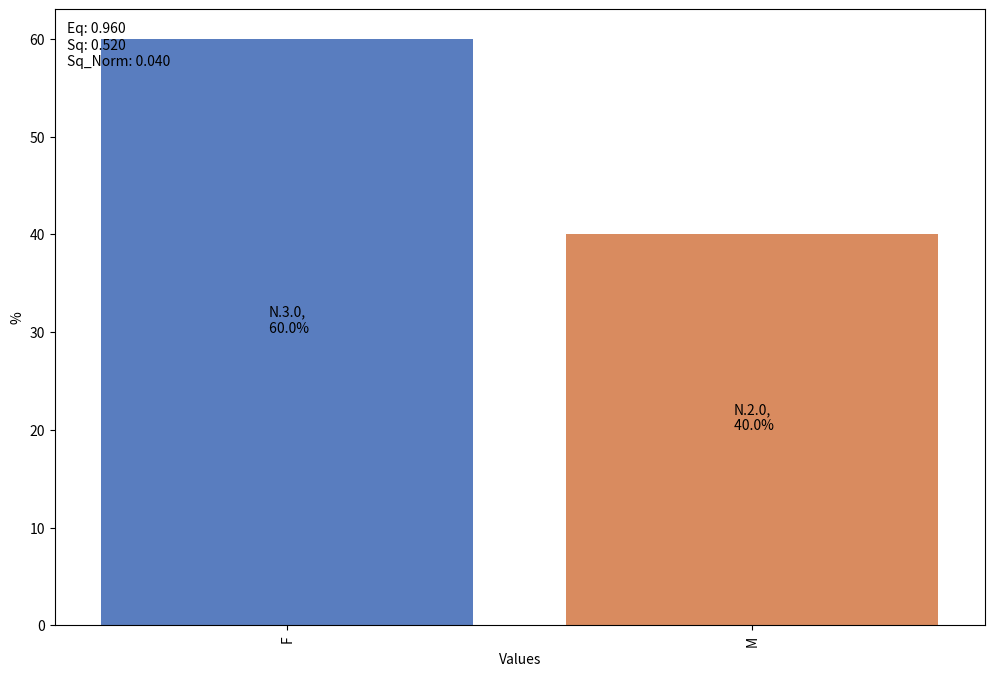
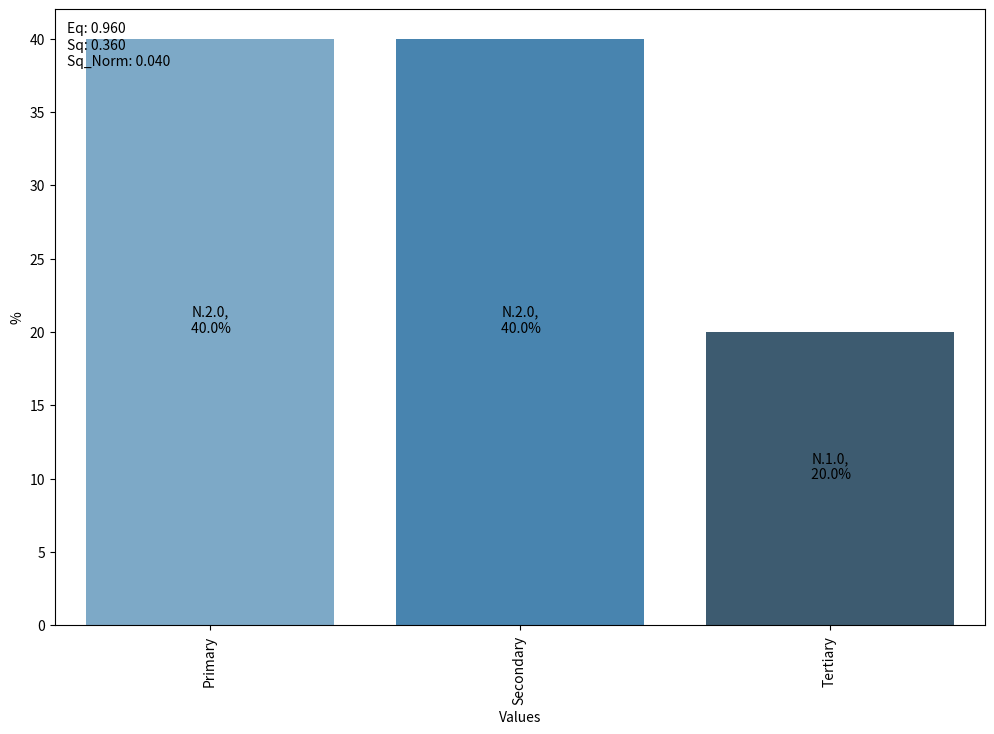
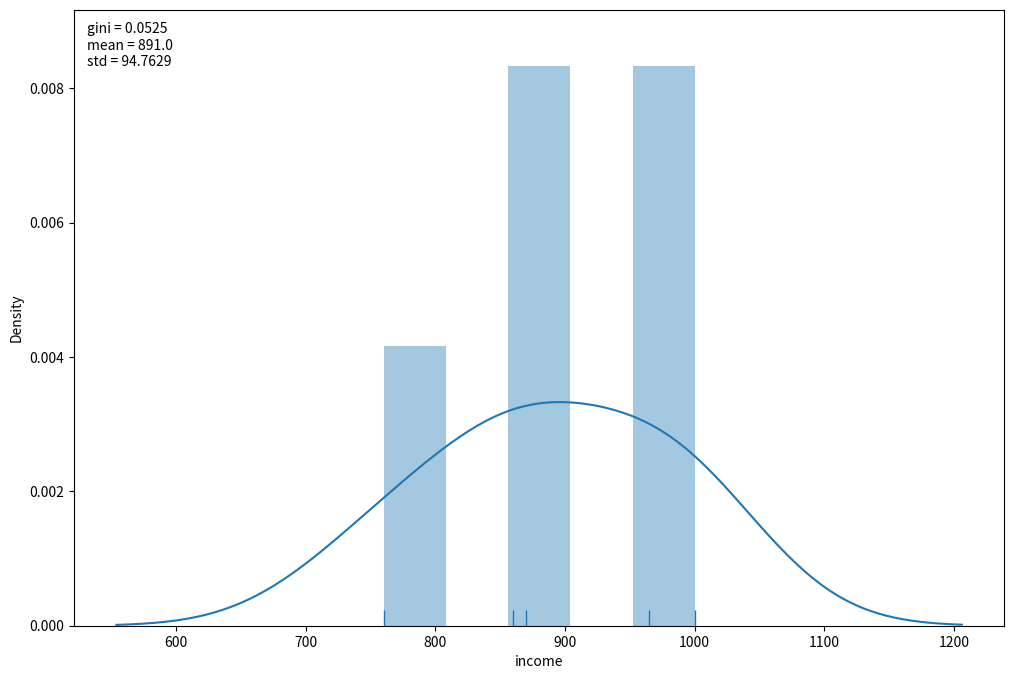

The script that saved these images, in order:
import pandas as pd
import numpy as np
import matplotlib.pyplot as plt
import seaborn as sns
from matplotlib.offsetbox import AnchoredText

def gini(series):
    """Calculate the Gini coefficient of a pandas series."""
    try:
        array = series.apply(lambda x: float(x)).values
    except:
        return "all values must be integer or float"


    array = array.flatten() #all values are treated equally, arrays must be 1d
    if np.amin(array) < 0:
        array -= np.amin(array) #values cannot be negative
    array += 0.0000001 #values cannot be 0
    array = np.sort(array) #values must be sorted
    index = np.arange(1,array.shape[0]+1) #index per array element
    n = array.shape[0]#number of array elements
    return ((np.sum((2 * index - n  - 1) * array)) / (n * np.sum(array))) #Gini coefficient

def Sq(frequency_table):
    series = frequency_table
    prob = series / series.sum()
    return [(prob*prob).sum(),  '{:.3f}'.format((prob*prob).sum())]

def Sq_norm(frequency_table):
    #prob = series / series.sum()
    series = frequency_table
    k=len(series)
    sq_x = Sq(series)[0]
    return [(sq_x-(1/k)) / (1-(1/k)), '{:.3f}'.format((sq_x-(1/k)) / (1-(1/k)))]

def Eq(frequency_table):
    series = frequency_table
    sq_norm_x = Sq_norm(series)
    return [(1-sq_norm_x[0]), '{:.3f}'.format((1-sq_norm_x[0]))]

def Sq_output(frequency_table):
    return {"Eq": Eq(frequency_table),
        "Sq": Sq(frequency_table),
        "Sq_Norm": Sq_norm(frequency_table)}

def frequency_table(dataframe, variable, save=False, data_type="categorical", ordinal_list=False):
    '''
    dataframe: pandas dataframe
    variable: select variable 
    save: namefile for saving table in excel
    data_type:
        "categorical": nominal values
        "ordinal": ordinal values
        "cardinal": int or float values
    ordinal_list: list of ordered value for ordinal data_type
    '''

    


    frequency = dataframe[variable].value_counts(dropna=False)
    percentual = dataframe[variable].value_counts(normalize=True, dropna=False) * 100
    distribution = pd.concat([frequency, percentual], axis=1)
    distribution.columns = ["Frequency", "%"]
    if data_type == "categorical":
        pass
    elif data_type == "ordinal":
        try:
            distribution = distribution.reindex(ordinal_list)
            distribution = distribution.fillna(0)
            distribution["Cumulate"] = distribution["%"].cumsum()
        except:
            try:
                distribution = distribution.loc[ordinal_list]
                distribution = distribution.fillna(0)
                distribution["Cumulate"] = distribution["%"].cumsum()

            except:
                print("error, categories doesn't corrispond with ordinal_list")


    elif data_type == "cardinal":
        distribution.sort_index(inplace=True)

        try:
            distribution["Cumulate"] = distribution["%"].cumsum()

        except:
            print("error with cumulate values")

    distribution.loc["Total"] = distribution.apply(sum)

    distribution["%"] = distribution["%"].round(2)
    try:
        if data_type == "cardinal" or data_type == "ordinal":
            distribution.loc["Total", "%"] = ""
            distribution.loc["Total", "Cumulate"] = ""
    except:
        pass

    if save == False:
        return distribution
    else:
        distribution.to_excel(str(save) + ".xlsx")
        return distribution

def frequency_plot(dataframe, variable, ordinal_list=False, data_type="categorical",
    Y="%", x_label="Values", y_label="%", figsize=(12, 8), missing=None):
    '''
    dataframe: pandas dataframe
    variable: select variable 
    save: namefile for saving table in excel
    data_type:
        "categorical": nominal values
        "ordinal": ordinal values
        "cardinal": int or float values
    ordinal_list: list of ordered value for ordinal data_type
    x_label: etichetta asse x
    y_label: etichetta_asse y
    '''
    
    if data_type == "categorical":
        p_color = 'muted'
    elif data_type == "ordinal":
        p_color = "Blues_d"
    elif data_type == "cardinal":
        p_color = "Blues_d"
        
    distribution = frequency_table(dataframe = dataframe,
                                    variable = variable,
                                    ordinal_list = ordinal_list,
                                    data_type = data_type)
    distribution = distribution.drop("Total")

    if missing != None:
        distribution = distribution.drop(missing)

    fig, ax = plt.subplots(figsize=figsize)
    x = 0

    # distribution.index = distribution.index.map(lambda x: str(x))
    if data_type=="categorical" or data_type=="ordinal":
        g = sns.barplot(x=distribution.index, y=Y, data=distribution, ax=ax, palette=p_color, order=distribution.index)
        for index, row in distribution.iterrows():
            stringa = "N.{},\n {}%".format(row["Frequency"], row["%"])
            g.text(x, row[Y] - row[Y] * 0.50, stringa, color="black", ha="center")
            x = x + 1
            g.set_xticklabels(g.get_xticklabels(), rotation=90)
            g.set(xlabel=x_label, ylabel=y_label)
        Sq_output_value = Sq_output(distribution["Frequency"])
        print(Sq_output_value)
        anc = AnchoredText(f"Eq: {Sq_output_value['Eq'][1]}\nSq: {Sq_output_value['Sq'][1]}\nSq_Norm: {Sq_output_value['Sq_Norm'][1]} " , loc="upper left", frameon=False)
        ax.add_artist(anc)
    elif data_type=="cardinal":
        gini_value = str(round(gini(dataframe[variable]), 4))
        mean = str(round(dataframe[variable].mean(), 4))
        std = str(round(dataframe[variable].std(), 4))
        anc = AnchoredText(f"gini = {gini_value}\nmean = {mean}\nstd = {std}", loc="upper left", frameon=False)
        
        #anc_b = AnchoredText(f , loc="lower left", frameon=False)
        if dataframe.shape[0] < 15:
            g = sns.distplot(dataframe[variable], kde=True, rug=True, ax=ax, bins=5)
            ax.add_artist(anc)
            #ax.add_artist(anc_b)
        else:
            g = sns.distplot(dataframe[variable], kde=True, rug=True, ax=ax)
            ax.add_artist(anc)
            #ax.add_artist(anc_b)
    return g


   


if __name__ == "__main__":

    #### TESTING ####
    data = pd.DataFrame({
        "sex": ["M", "F", "M", "F", "F"],
        "Height": [190,165,178, 176, 167],
        "Education": ["Primary", "Secondary", "Primary", "Secondary", "Tertiary"],
        "income" : [1000, 870, 860, 965, 760]
    })

    print("test frequency table categorical")
    print(frequency_table(data, "sex"))
    print("test frequency plot categorical")
    frequency_plot(data, "sex")
    plt.show()
    print("test frequency table ordinal")
    print(frequency_table(data, "Education", data_type = "ordinal", ordinal_list=["Primary", "Secondary", "Tertiary"]))
    print("test frequency plot ordinal")
    frequency_plot(data, "Education", data_type = "ordinal", ordinal_list=["Primary", "Secondary", "Tertiary"])
    plt.show()
    print("test frequency table cardinal")
    print(frequency_table(data, "income", data_type = "cardinal"))
    print("test frequency plot ordinal")
    
    
    frequency_plot(data, "income", data_type = "cardinal")
    plt.show() 
    print(Sq_output(frequency_table(data, "sex")["Frequency"]))